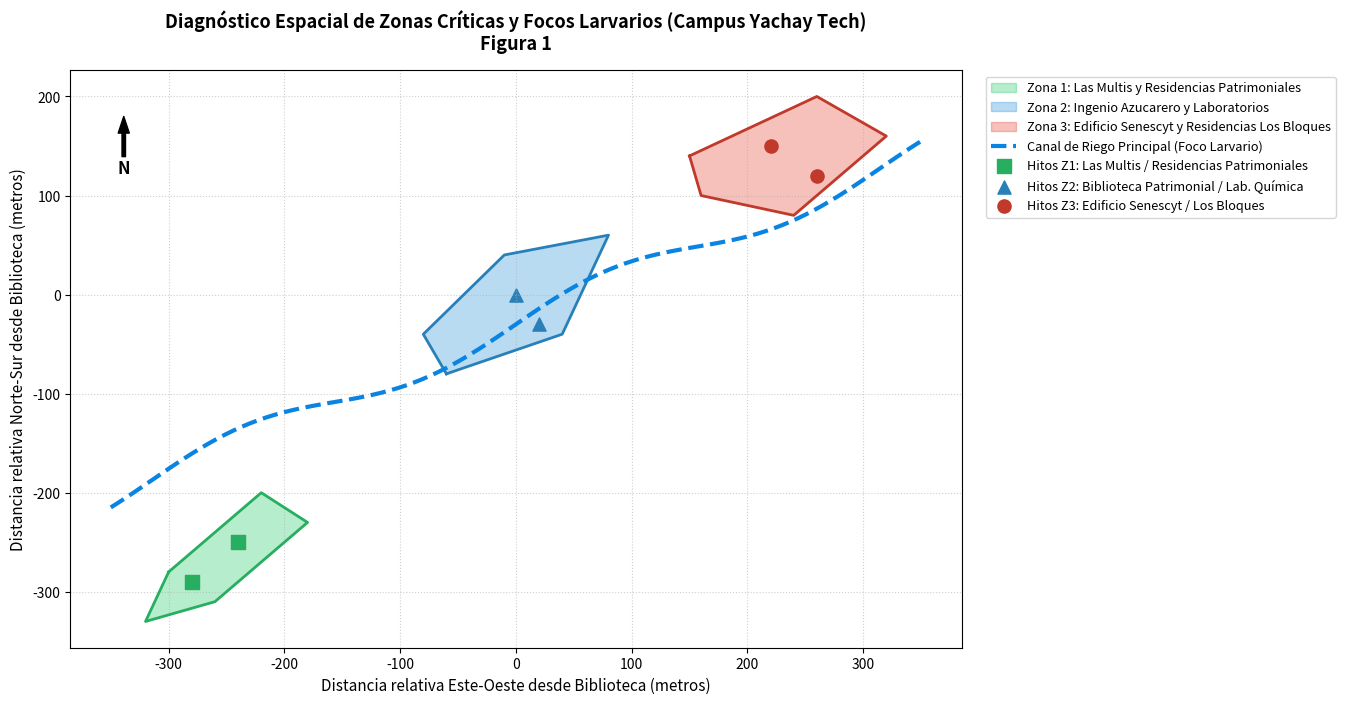

Python code for this plot: (Note: this script raises an exception after producing the figure.)
"""
Generador de Figuras Técnicas para el Documento Word (Formato APA 7ma Edición)
Equipo: Algoritmo Verde YT - Reto 3: Control de Arenillas
Calibrado con Hitos Oficiales de Google Maps
"""

import matplotlib.pyplot as plt
import numpy as np

def crear_figura_diagnostico():
    fig, ax = plt.subplots(figsize=(11.5, 7.5), dpi=300)
    
    # Coordenadas relativas en metros desde el centro del campus (Biblioteca Patrimonial)
    # Zona 1: Multifamiliares y Pats (Verde)
    z1_x = [-300, -220, -180, -260, -320, -300]
    z1_y = [-280, -200, -230, -310, -330, -280]
    ax.fill(z1_x, z1_y, color='#2ecc71', alpha=0.35, label='Zona 1: Las Multis y Residencias Patrimoniales')
    ax.plot(z1_x, z1_y, color='#27ae60', lw=2)

    # Zona 2: Ingenio Azucarero (Azul)
    z2_x = [-60, 40, 80, -10, -80, -60]
    z2_y = [-80, -40, 60, 40, -40, -80]
    ax.fill(z2_x, z2_y, color='#3498db', alpha=0.35, label='Zona 2: Ingenio Azucarero y Laboratorios')
    ax.plot(z2_x, z2_y, color='#2980b9', lw=2)

    # Zona 3: Bloques y Senescyt (Rojo/Naranja)
    z3_x = [150, 260, 320, 240, 160, 150]
    z3_y = [140, 200, 160, 80, 100, 140]
    ax.fill(z3_x, z3_y, color='#e74c3c', alpha=0.35, label='Zona 3: Edificio Senescyt y Residencias Los Bloques')
    ax.plot(z3_x, z3_y, color='#c0392b', lw=2)

    # Canal de Riego Principal (Agua corriente - Foco Simuliidae)
    canal_x = np.linspace(-350, 350, 100)
    canal_y = 0.5 * canal_x - 30 + 15 * np.sin(canal_x / 50)
    ax.plot(canal_x, canal_y, color='#0984e3', lw=3, linestyle='--', label='Canal de Riego Principal (Foco Larvario)')

    # Edificaciones sensibles calibradas
    ax.scatter([-240, -280], [-250, -290], color='#27ae60', s=90, marker='s', label='Hitos Z1: Las Multis / Residencias Patrimoniales')
    ax.scatter([0, 20], [0, -30], color='#2980b9', s=90, marker='^', label='Hitos Z2: Biblioteca Patrimonial / Lab. Química')
    ax.scatter([220, 260], [150, 120], color='#c0392b', s=90, marker='o', label='Hitos Z3: Edificio Senescyt / Los Bloques')

    # Título y etiquetas
    ax.set_title("Diagnóstico Espacial de Zonas Críticas y Focos Larvarios (Campus Yachay Tech)\nFigura 1", 
                 fontsize=13, fontweight='bold', pad=15)
    ax.set_xlabel("Distancia relativa Este-Oeste desde Biblioteca (metros)", fontsize=11)
    ax.set_ylabel("Distancia relativa Norte-Sur desde Biblioteca (metros)", fontsize=11)
    ax.grid(True, linestyle=':', alpha=0.6)
    ax.legend(loc='upper left', bbox_to_anchor=(1.02, 1), fontsize=9.2, frameon=True)
    
    # Rosa de los vientos (Norte)
    ax.annotate('N', xy=(0.06, 0.92), xytext=(0.06, 0.83),
                arrowprops=dict(facecolor='black', width=2.5, headwidth=8),
                ha='center', va='center', xycoords='axes fraction', fontsize=12, fontweight='bold')

    output_f1 = "reto3_Control_Arenillas/Figura1_Diagnostico_Espacial_Yachay.png"
    plt.savefig(output_f1, dpi=300, bbox_inches='tight')
    plt.close()
    print(f"Figura 1 generada en: {output_f1}")

def crear_figura_diseno_tecnico():
    fig, ax = plt.subplots(figsize=(11.5, 7.5), dpi=300)

    # Zonas de fondo
    z1_x = [-300, -220, -180, -260, -320, -300]
    z1_y = [-280, -200, -230, -310, -330, -280]
    ax.fill(z1_x, z1_y, color='#2ecc71', alpha=0.15)
    z2_x = [-60, 40, 80, -10, -80, -60]
    z2_y = [-80, -40, 60, 40, -40, -80]
    ax.fill(z2_x, z2_y, color='#3498db', alpha=0.15)
    z3_x = [150, 260, 320, 240, 160, 150]
    z3_y = [140, 200, 160, 80, 100, 140]
    ax.fill(z3_x, z3_y, color='#e74c3c', alpha=0.15)

    # Canal
    canal_x = np.linspace(-350, 350, 100)
    canal_y = 0.5 * canal_x - 30 + 15 * np.sin(canal_x / 50)
    ax.plot(canal_x, canal_y, color='#0984e3', lw=2, linestyle=':', alpha=0.7, label='Canal Hídrico')

    # Cercas Vivas Multiestrato
    c1_x = [-280, -200, -160]
    c1_y = [-210, -190, -250]
    ax.plot(c1_x, c1_y, color='#16a085', lw=4, solid_capstyle='round', label='Cerca Viva 1 (380m) - Sector Las Multis / Residencias')
    
    c2_x = [-50, 20, 60]
    c2_y = [-50, -10, 30]
    ax.plot(c2_x, c2_y, color='#27ae60', lw=4, solid_capstyle='round', label='Cerca Viva 2 (280m) - Sector Ingenio / Laboratorios')

    c3_x = [160, 220, 290]
    c3_y = [110, 160, 130]
    ax.plot(c3_x, c3_y, color='#2ecc71', lw=4, solid_capstyle='round', label='Cerca Viva 3 (320m) - Sector Edificio Senescyt / Los Bloques')

    # Buffers de amortiguamiento (40m)
    for cx, cy in [(c1_x, c1_y), (c2_x, c2_y), (c3_x, c3_y)]:
        ax.plot(cx, cy, color='#2ecc71', lw=25, alpha=0.22, solid_capstyle='round')

    # Trampas de Monitoreo Biológico
    tx = [-220, -170, 0, 45, 180, 260]
    ty = [-190, -230, -25, 10, 130, 150]
    ax.scatter(tx, ty, color='#2c3e50', s=100, marker='X', zorder=5, label='Estaciones de Trampas Bio-Monitoreo (n=6 GPS)')

    ax.set_title("Diseño Técnico de la Intervención: Distribución de Cercas Vivas y Red de Monitoreo\nFigura 2", 
                 fontsize=13, fontweight='bold', pad=15)
    ax.set_xlabel("Distancia relativa Este-Oeste desde Biblioteca (metros)", fontsize=11)
    ax.set_ylabel("Distancia relativa Norte-Sur desde Biblioteca (metros)", fontsize=11)
    ax.grid(True, linestyle=':', alpha=0.6)
    ax.legend(loc='upper left', bbox_to_anchor=(1.02, 1), fontsize=9.2, frameon=True)

    ax.annotate('N', xy=(0.06, 0.92), xytext=(0.06, 0.83),
                arrowprops=dict(facecolor='black', width=2.5, headwidth=8),
                ha='center', va='center', xycoords='axes fraction', fontsize=12, fontweight='bold')

    output_f2 = "reto3_Control_Arenillas/Figura2_Diseno_Tecnico_Intervencion.png"
    plt.savefig(output_f2, dpi=300, bbox_inches='tight')
    plt.close()
    print(f"Figura 2 generada en: {output_f2}")

if __name__ == "__main__":
    crear_figura_diagnostico()
    crear_figura_diseno_tecnico()
